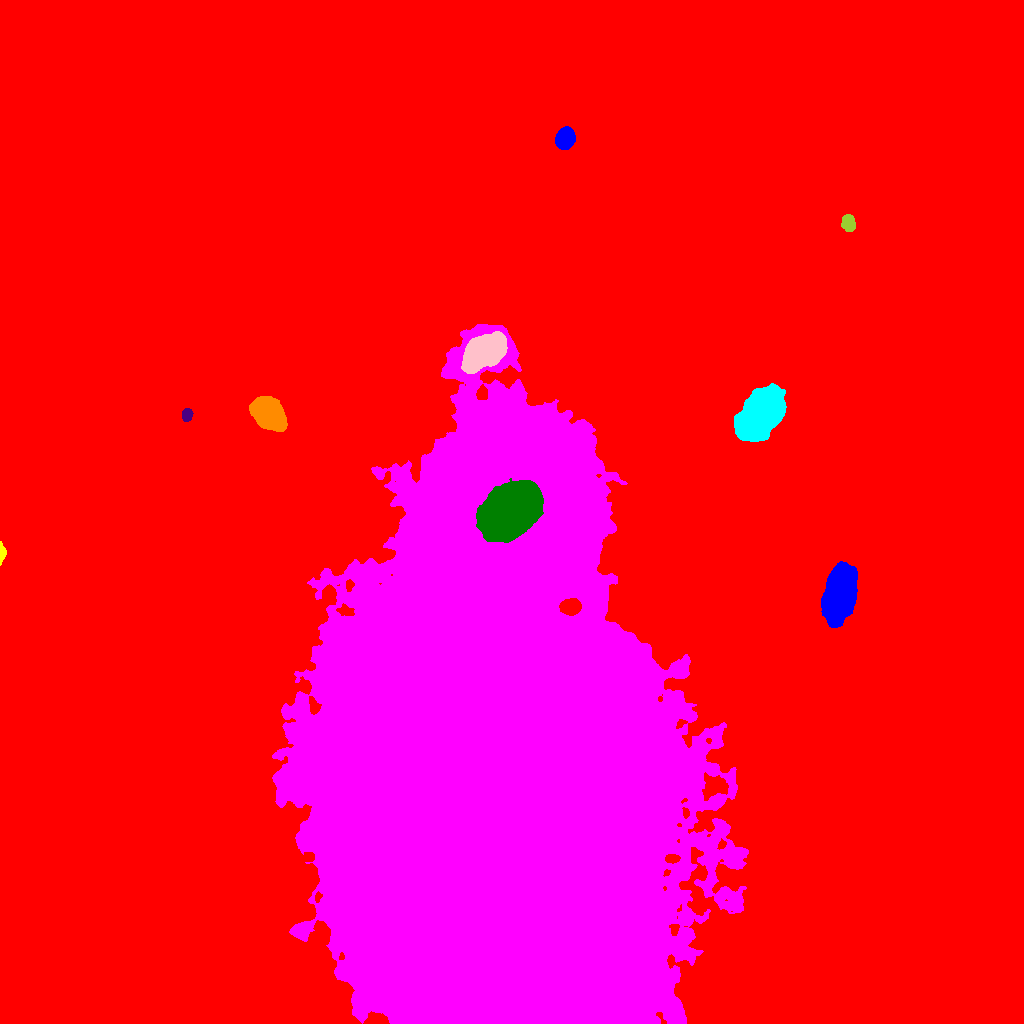

Data behind this chart, as committed beside it:
ID, X, Y, A, B, theta, total_flux, mu_max, mu_median, mu_mean, R_fwhm, R_e, R10, R90, x_start, x_end, y_start, y_end, area, greylevel
0, 485.9, 456.2, 289.5, 271.3, -0.3458, 6457483, 104.0, 6.0, 7.708, 10.01, 230, 84.66, 398.7, 0, 1023, 0, 1023, 837784, 7.708
1, 839.5, 430.1, 13.03, 6.506, 1.324, 45401, 76.0, 21.0, 25.28, 11.89, 11.66, 4.478, 19.2, 821, 857, 396, 462, 1796, 52.28
2, 1.388, 470, 4.777, 1.456, 1.546, 784.0, 18.0, 6.0, 7.259, 3.478, 2.932, 1.128, 4.787, 0, 6, 458, 482, 108, 40.26
3, 492.1, 249.7, 146, 71.4, -1.561, 7769816, 166.0, 33.0, 38.85, 76.34, 122.4, 43.91, 200.4, 272, 748, 0, 699, 199992, 64.85
4, 510.4, 512.9, 14.17, 9.166, 0.6357, 106600, 117.0, 21.5, 33.52, 14.33, 13.91, 5.441, 24.37, 476, 543, 481, 545, 3180, 138.5
5, 187, 609, 3.008, 2.339, 1.466, 1362, 24.0, 10.0, 10.4, 4.26, 3.385, 1.382, 5.382, 182, 193, 602, 615, 131, 46.4
6, 267.6, 610.9, 7.777, 5.751, -0.7618, 33597, 106.0, 23.0, 33, 8.74, 8.215, 3.192, 14.13, 249, 287, 592, 627, 1018, 60
7, 760, 609.6, 12.35, 7.563, 0.9503, 63097, 114.0, 22.0, 29.43, 10.09, 11.86, 4.406, 20.62, 734, 786, 582, 640, 2144, 56.43
8, 484.2, 671.8, 11.47, 6.444, 0.6522, 37586, 65.0, 26.0, 27.56, 12.87, 11.03, 4.37, 17.4, 461, 507, 650, 692, 1364, 68.56
9, 848.6, 800.3, 3.833, 3.03, -1.355, 2115, 21.0, 9.0, 9.792, 5.441, 4.406, 1.784, 6.933, 841, 855, 792, 809, 216, 36.79
10, 716.3, 791, 5.625, 3.943, 1.276, 9934, 67.0, 15.0, 21.79, 6.024, 5.614, 2.185, 9.756, 707, 726, 779, 808, 456, 46.79
11, 565.1, 885.6, 4.63, 3.944, 1.182, 14054, 98.0, 31.0, 36.32, 6.283, 5.441, 2.185, 8.831, 555, 575, 874, 897, 387, 62.32
